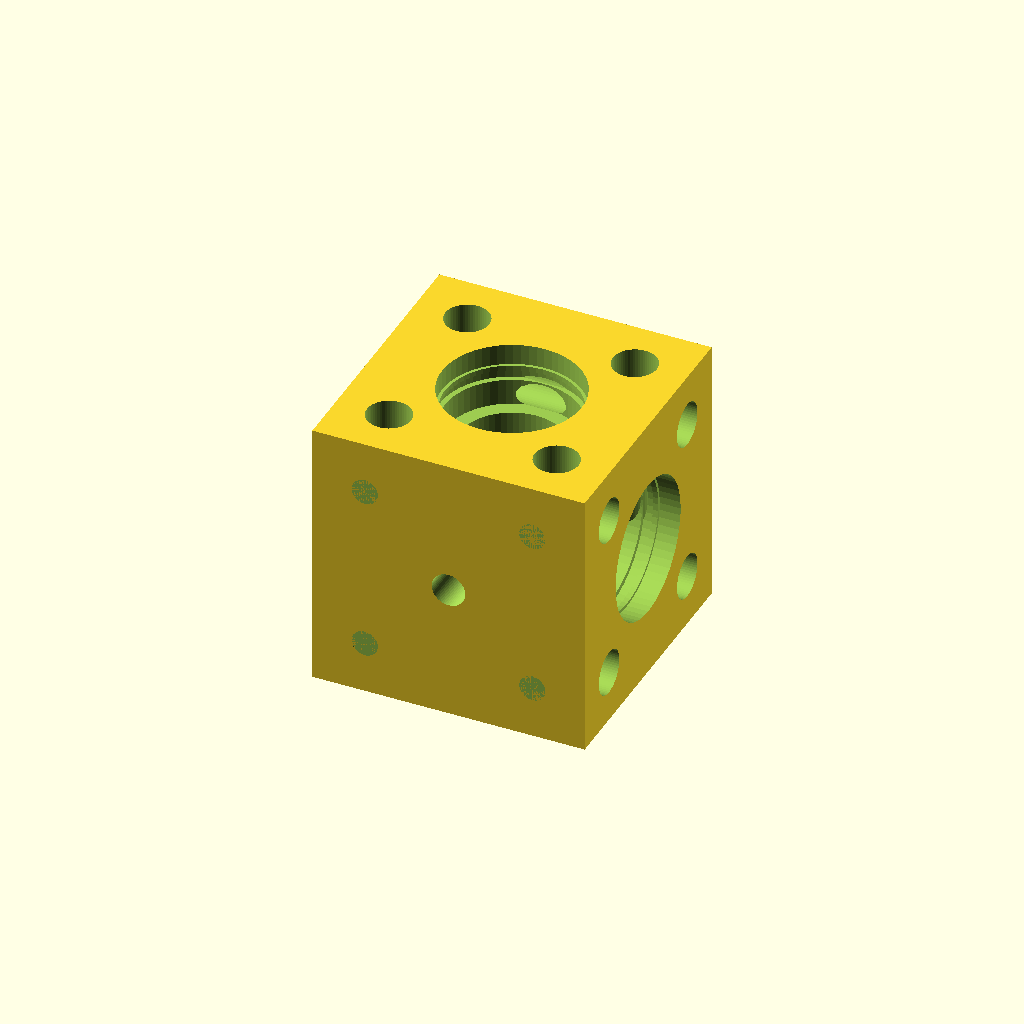
Cell 1: the model at its default parameters.
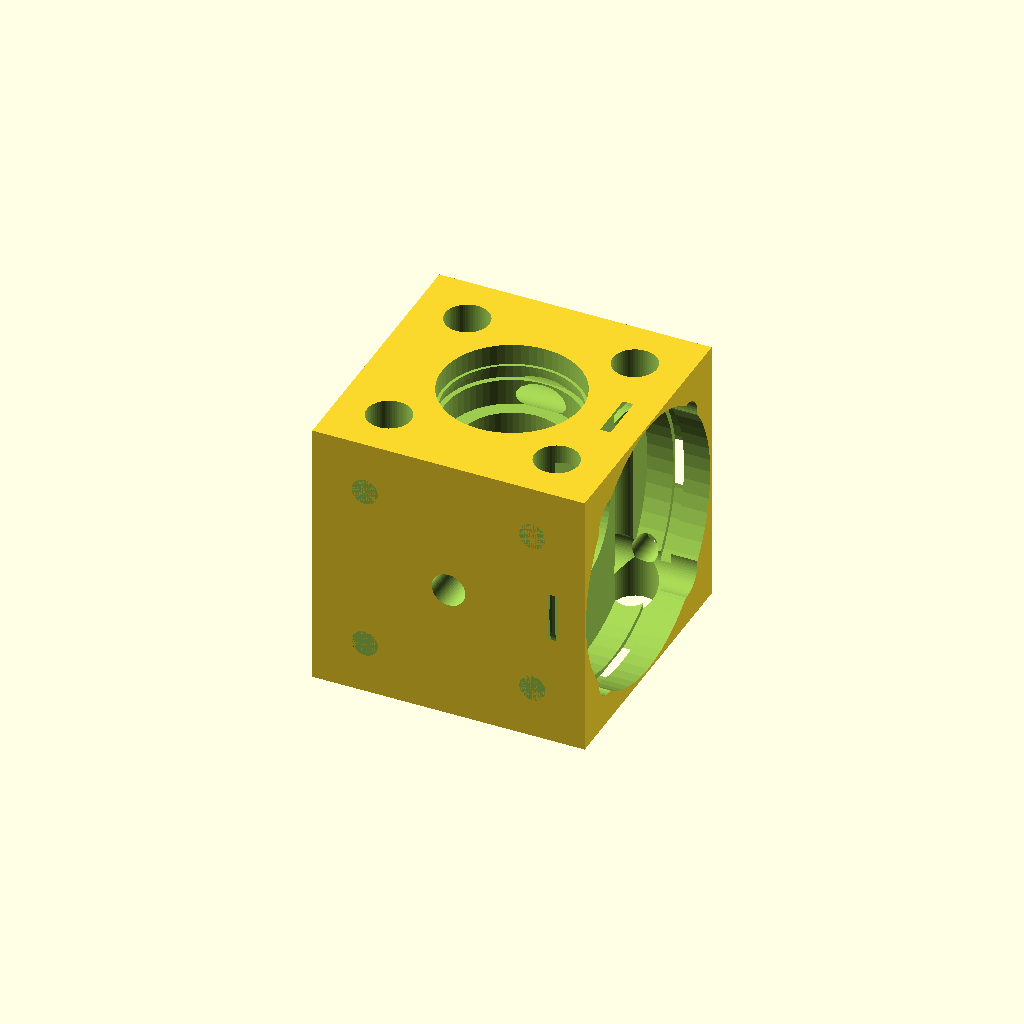
Cell 2: excitation_filter_diameter = 25.4 (everything else at default).
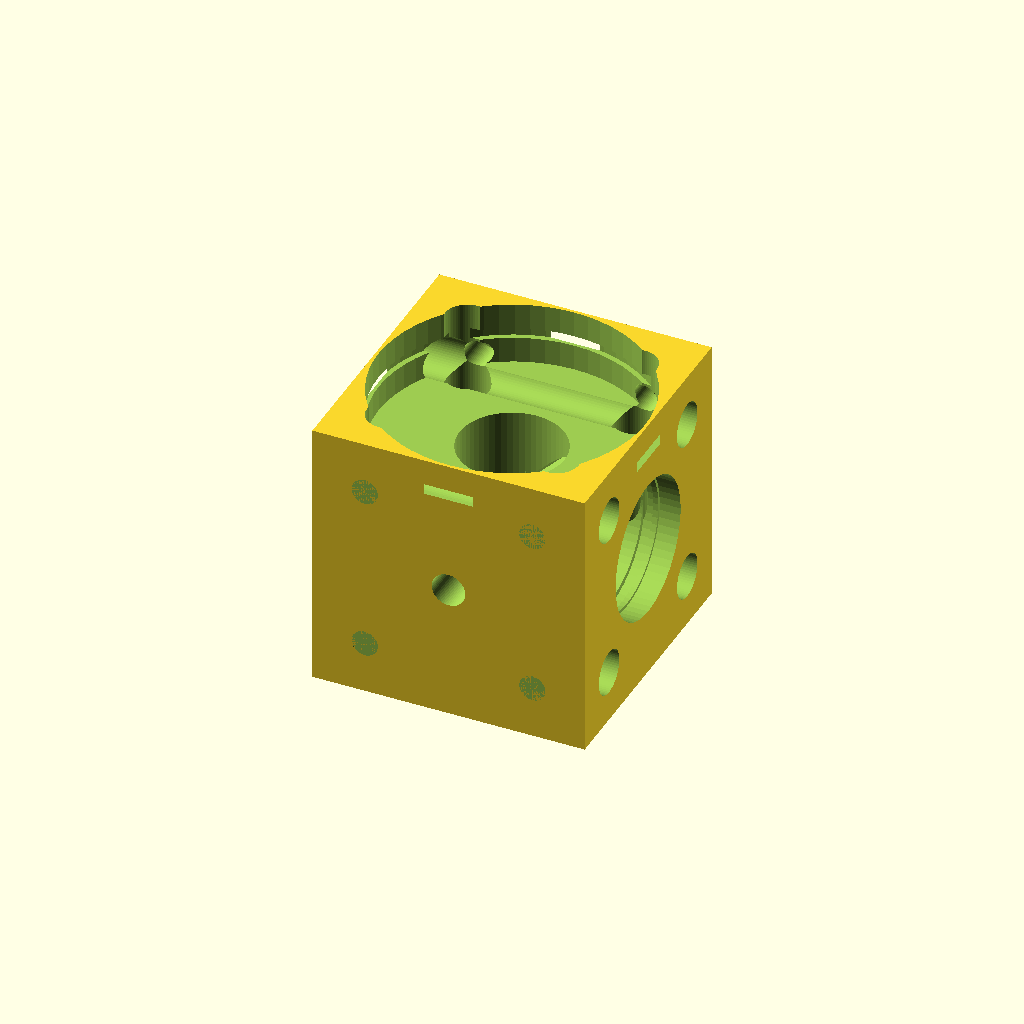
Cell 3: the same model with emission_filter_diameter = 25.4.
One fixed orthographic camera (rotation 55°, 0°, 25°; colour scheme Cornfield) for every cell.
The OpenSCAD source (freya_openscad/filter_cube_16mm_cage.scad):
/*
 * Freya Whiteford, University of Glasgow, Apr 2026

 * Filter cube for low-cost confocal, 16mm Thorlabs cage variant
 *
 * Identical optical layout and filter parameters to filter_cube.scad, but
 * resized and re-drilled to fit the Thorlabs SR 16mm cage system:
 *   - 16mm rod spacing (centre-to-centre)
 *   - 4mm diameter cage rods
 *   - M3 clamping set screws
 *
 * Filter dimensions (excitation / emission / dichroic) are unchanged.
 *
 * Optical path:
 * 1. Excitation light enters horizontally through filter
 * 2. Dichroic at 45° reflects light downward toward sample (-Z)
 * 3. Emission light returns upward from sample (+Z)
 * 4. Emission passes through dichroic and exits through filter
 *
 * TODO: rename emission/excitation after rotating cube to match actual beam path
 * Date: 23 Apr 2026
 */


// Filter dimensions (mm) — matched to filter_cube.scad
// Excitation and emission filters are circular
excitation_filter_diameter = 12.7;  // Diameter
excitation_filter_thickness = 5.0;   // Thickness

emission_filter_diameter = 12.7;  // Diameter
emission_filter_thickness = 5.0;   // Thickness

// Dichroic mirror is rectangular
dichroic_width = 18;   // Width (x dimension)
dichroic_height = 12.7;  // Height (y dimension)
dichroic_thickness = 1.5;  // Thickness (typically thinner than filters)

// Cube dimensions — sized to host 16mm cage rods with enough wall thickness
cube_size = 26.0;  // Overall cube size (shrunk from 40.6mm; fits 16mm cage spacing)
wall_thickness = 2.0;  // Wall thickness around filters

// Thorlabs 16mm cage system mounting (SR series)
cage_rod_spacing = 16.0;  // Centre-to-centre distance (Thorlabs 16mm cage standard)
cage_rod_diameter = 4.0;  // 4mm cage rod diameter
cage_rod_hole_diameter = 4.2;  // Slightly larger for clearance

// Cage rod clamping holes (set screws to secure rods) — M3 for 16mm cage
clamp_hole_diameter = 2.5;  // M3 tap drill size
clamp_hole_depth = 6.0;  // Depth of clamping hole (shorter to fit smaller cube)

// Cutout clearance (negative = smaller cutout for friction fit)
filter_clearance = 0.05;
dichroic_clearance = 0.1;  // Slightly looser for delicate dichroic

// Slot depth for filter insertion
filter_slot_depth = 7.0;  // How far filter slides into cube (fits 5mm filter + lip)
dichroic_slot_depth = cube_size/2;  // Dichroic slot depth to centre it in cube

// Retention lip parameters
filter_lip_depth = 0.5;  // Depth of retention lip (how far it protrudes inward)
filter_lip_thickness = 1.0;  // Thickness of lip along insertion axis

// Filter window recess parameters — sized for SM05 (1/2") lens tube compatibility
filter_recess_diameter = 13.3;  // SM05 thread OD clearance
filter_recess_depth = 3.0;  // Shallower recess to suit smaller cube

// Optical path diameter
beam_diameter = 10.0;  // Clear aperture for light path

// Thorlabs post mounting (M4 metric threading) — shorter blind hole for smaller cube
post_mount_hole_diameter = 3.2;  // Drill size for M4 tap (3.3mm standard)
post_mount_depth = 10.0;  // Depth of threaded hole from -Y face
post_mount_position_z = 0;  // Z position of post mount (0 = centred)

// Print tolerances
$fn = 60;  // Smoothness of curved surfaces

// ============================================================================
// DERIVED DIMENSIONS
// ============================================================================

// Calculate positions to centre the optical paths
excitation_offset_z = cube_size / 2;
emission_offset_z = cube_size / 2;
dichroic_offset_z = cube_size / 2;

// ============================================================================
// MAIN ASSEMBLY
// ============================================================================

module filter_cube() {
    difference() {
        // Main cube body
        cube([cube_size, cube_size, cube_size], center=true);

        // Excitation path (along X axis)
        excitation_path();

        // Emission path (along Y axis)
        emission_path();

        // Dichroic slot (45° angle)
        dichroic_slot();

        // Filter insertion slots
        excitation_filter_slot();
        emission_filter_slot();

        // Thorlabs cage rod mounting holes
        cage_rod_holes();

        // Thorlabs post mounting hole (-Y face)
        post_mount_hole();
    }

}

// ============================================================================
// OPTICAL PATHS
// ============================================================================

module excitation_path() {
    // Beam path along X axis (excitation light enters from -X direction)
    // -X face is blocked
    translate([cube_size/4, 0, 0])
        rotate([0, 90, 0])
            cylinder(h=cube_size/2 + 2, d=beam_diameter, center=true);

    // Flared exit for alignment (+X side only)
    translate([cube_size/2 - 1, 0, 0])
        rotate([0, 90, 0])
            cylinder(h=2, d1=beam_diameter, d2=beam_diameter + 4, center=false);
}

module emission_path() {
    // Beam path along Z axis (emission light exits in +Z direction, toward detector)
    // Through hole on both -Z and +Z faces
    cylinder(h=cube_size + 2, d=beam_diameter, center=true);

    // Flared exit at top (+Z)
    translate([0, 0, cube_size/2 - 1])
        cylinder(h=2, d1=beam_diameter, d2=beam_diameter + 4, center=false);

    // Flared entrance at bottom (-Z)
    translate([0, 0, -cube_size/2 - 1])
        cylinder(h=2, d1=beam_diameter + 4, d2=beam_diameter, center=false);
}

// ============================================================================
// FILTER SLOTS
// ============================================================================

module excitation_filter_slot() {
    // Slot for circular excitation filter (normal to X axis)
    // Filter inserted from +X direction
    translate([cube_size/2 - filter_slot_depth/2 + 1, 0, 0]) {
        rotate([0, 90, 0]) {
            // Main slot
            cylinder(h=filter_slot_depth,
                    d=excitation_filter_diameter + filter_clearance,
                    center=true);

            // Retention lip - creates a step for filter to seat against
            // Positioned at the back of the slot (deeper inside)
            translate([0, 0, -filter_slot_depth/2 + excitation_filter_thickness/2])
                cylinder(h=filter_slot_depth - excitation_filter_thickness - filter_lip_thickness,
                        d=excitation_filter_diameter + filter_clearance + filter_lip_depth * 2,
                        center=false);
        }

        // Entry chamfer for easier insertion
        translate([filter_slot_depth/2 - 0.5, 0, 0])
            rotate([0, 90, 0])
                cylinder(h=1,
                        d1=excitation_filter_diameter + 2,
                        d2=excitation_filter_diameter + filter_clearance,
                        center=false);
    }

    // Recess in front of filter window (SM05-compatible)
    translate([cube_size/2 + 1 - filter_recess_depth/2, 0, 0])
        rotate([0, 90, 0])
            cylinder(h=filter_recess_depth, d=filter_recess_diameter, center=true);
}

module emission_filter_slot() {
    // Slot for circular emission filter (normal to Z axis)
    // Filter inserted from +Z direction (top)
    translate([0, 0, cube_size/2 - filter_slot_depth/2 + 1]) {
        // Main slot
        cylinder(h=filter_slot_depth,
                d=emission_filter_diameter + filter_clearance,
                center=true);

        // Retention lip - creates a step for filter to seat against
        // Positioned at the back of the slot (deeper inside)
        translate([0, 0, -filter_slot_depth/2 + emission_filter_thickness/2])
            cylinder(h=filter_slot_depth - emission_filter_thickness - filter_lip_thickness,
                    d=emission_filter_diameter + filter_clearance + filter_lip_depth * 2,
                    center=false);

        // Entry chamfer for easier insertion
        translate([0, 0, filter_slot_depth/2 - 0.5])
            cylinder(h=1,
                    d1=emission_filter_diameter + 2,
                    d2=emission_filter_diameter + filter_clearance,
                    center=false);
    }

    // Recess in front of filter window (SM05-compatible)
    translate([0, 0, cube_size/2 + 1 - filter_recess_depth/2])
        cylinder(h=filter_recess_depth, d=filter_recess_diameter, center=true);
}

module dichroic_slot() {
    // Slot for rectangular dichroic mirror (45° angle in XZ plane)
    // Rotated to intersect excitation (X) and emission (Z) paths
    // Dichroic redirects horizontal excitation light downward to sample
    rotate([0, 45, 0]) {
        // Main slot - extends through the cube at 45° in XZ plane
        cube([
            dichroic_thickness + dichroic_clearance,
            dichroic_width + dichroic_clearance,
            dichroic_height + dichroic_clearance
        ], center=true);
    }

    // Insertion slot from side (+Y direction) for secure placement
    rotate([0, 45, 0])
        translate([0, cube_size/2 - dichroic_slot_depth/2 + 1, 0])
            cube([
                dichroic_thickness + dichroic_clearance,
                dichroic_slot_depth,
                dichroic_height + dichroic_clearance
            ], center=true);

    // Entry chamfer for dichroic from +Y side
    rotate([0, 45, 0])
        translate([0, cube_size/2 - 0.5, 0])
            rotate([90, 0, 0])
                linear_extrude(height=1, scale=0.9)
                    square([dichroic_thickness + 2, dichroic_height + 2], center=true);
}

module mounting_features() {
    // Add mounting holes or dovetail for positioning in microscope
    // Example: Mounting holes at corners
    mounting_hole_offset = cube_size/2 - 5;

    for (x = [-1, 1], y = [-1, 1]) {
        translate([x * mounting_hole_offset, y * mounting_hole_offset, 0])
            cylinder(h=cube_size + 2, d=3.5, center=true);
    }
}

module cage_rod_holes() {
    // Cage rod holes for Thorlabs 16mm cage system in both Z and X directions
    // Holes are positioned 16mm apart (centre-to-centre) in a square pattern
    offset = cage_rod_spacing / 2;

    // Four holes in Z direction (vertical, through top and bottom)
    for (x = [-1, 1], y = [-1, 1]) {
        translate([x * offset, y * offset, 0])
            cylinder(h=cube_size + 2, d=cage_rod_hole_diameter, center=true);

        // Clamping holes perpendicular to Z rods (from +Y and -Y faces)
        for (y_side = [-1, 1]) {
            translate([x * offset, y_side * cube_size/2, y * offset])
                rotate([90, 0, 0])
                    cylinder(h=clamp_hole_depth, d=clamp_hole_diameter, center=false);
        }
    }

    // Four holes in X direction (horizontal, through left and right sides)
    for (y = [-1, 1], z = [-1, 1]) {
        translate([0, y * offset, z * offset])
            rotate([0, 90, 0])
                cylinder(h=cube_size + 2, d=cage_rod_hole_diameter, center=true);

        // Clamping holes perpendicular to X rods (from +Z and -Z faces)
        for (z_side = [-1, 1]) {
            translate([y * offset, y * offset, z_side * cube_size/2])
                cylinder(h=clamp_hole_depth, d=clamp_hole_diameter, center=false);
        }
    }
}

module post_mount_hole() {
    // Female threaded hole for M4 post mounting
    // Positioned on -Y face, centred in X, at specified Z position
    translate([0, -cube_size/2 + 5, post_mount_position_z])
        rotate([90, 0, 0])
            cylinder(h=post_mount_depth, d=post_mount_hole_diameter, center=false);
}

// ============================================================================
// VISUALISATION HELPERS
// ============================================================================

module show_filters() {
    // Visualize filter positions (for design validation)
    // Excitation filter - circular (green) - horizontal on X axis
    color("green", 0.5)
        translate([cube_size/2 - filter_slot_depth + excitation_filter_thickness/2, 0, 0])
            rotate([0, 90, 0])
                cylinder(h=excitation_filter_thickness,
                        d=excitation_filter_diameter,
                        center=true);

    // Emission filter - circular (red) - vertical on Z axis
    color("red", 0.5)
        translate([0, 0, cube_size/2 - filter_slot_depth + emission_filter_thickness/2])
            cylinder(h=emission_filter_thickness,
                    d=emission_filter_diameter,
                    center=true);

    // Dichroic - rectangular (blue) - 45° in XZ plane
    color("blue", 0.5)
        rotate([0, 45, 0])
            cube([dichroic_thickness, dichroic_width, dichroic_height], center=true);
}

module show_light_rays() {
    // Visualize optical paths
    // Excitation ray (cyan) - horizontal along X axis
    color("cyan", 0.8)
        translate([0, 0, 0])
            rotate([0, 90, 0])
                cylinder(h=cube_size * 0.6, d=1, center=true);

    // Reflected excitation ray to sample (cyan) - downward along -Z
    color("cyan", 0.6)
        translate([0, 0, -cube_size * 0.2])
            cylinder(h=cube_size * 0.3, d=1, center=false);

    // Emission ray from sample (yellow) - upward along +Z axis
    color("yellow", 0.8)
        translate([0, 0, 0])
            cylinder(h=cube_size * 0.8, d=1, center=true);
}

// ============================================================================
// RENDER SELECTION
// ============================================================================

// Choose what to render:
render_mode = "cube";  // Options: "cube", "with_filters", "with_rays", "all"

if (render_mode == "cube") {
    filter_cube();
} else if (render_mode == "with_filters") {
    filter_cube();
    show_filters();
} else if (render_mode == "with_rays") {
    filter_cube();
    show_light_rays();
} else if (render_mode == "all") {
    difference() {
        filter_cube();
        //Cut cube in half to see internal structure
        translate([0, -cube_size, -cube_size/2])
            cube([cube_size*2, cube_size*2, cube_size*2], center=true);
    }
    //show_filters();
    show_light_rays();
}
Customizer parameters (derived from the source; name, type, default, range or options):
excitation_filter_diameter: number, default 12.7
excitation_filter_thickness: number, default 5
emission_filter_diameter: number, default 12.7
emission_filter_thickness: number, default 5
dichroic_width: number, default 18
dichroic_height: number, default 12.7
dichroic_thickness: number, default 1.5
cube_size: number, default 26
wall_thickness: number, default 2
cage_rod_spacing: number, default 16
cage_rod_diameter: number, default 4
cage_rod_hole_diameter: number, default 4.2
clamp_hole_diameter: number, default 2.5
clamp_hole_depth: number, default 6
filter_clearance: number, default 0.05
dichroic_clearance: number, default 0.1
filter_slot_depth: number, default 7
filter_lip_depth: number, default 0.5
filter_lip_thickness: number, default 1
filter_recess_diameter: number, default 13.3
filter_recess_depth: number, default 3
beam_diameter: number, default 10
post_mount_hole_diameter: number, default 3.2
post_mount_depth: number, default 10
post_mount_position_z: number, default 0
